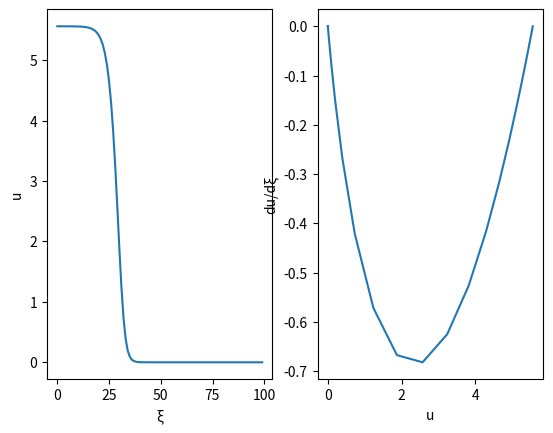

Recreate this plot in Python.
import numpy as np
import matplotlib.pyplot as plt

def IVP():
    x = np.arange(0,L,dL)
    return u0/(1+np.exp(x - x0))

if __name__ == '__main__':
    #given
    rho = 0.5
    q = 8
    u_star_1 = (q-1)/2 + np.sqrt((q-1)**2/4 + q*(1-1/rho))  #Largest steady-state
    u_star_2 = (q-1)/2 - np.sqrt((q-1)**2/4 + q*(1-1/rho))  #2nd Largest steady-state
    L = 100
    u0 = u_star_1
    x0 = 20

    #user defined
    dL = 1
    T = 200
    dt = 0.01
    steps = int(T/dt)
    L_fix = 50
    t_fix = int(50/dt)
    t1 = 0
    t2 = 0
    u1 = 0
    u2 = 0
    uThresh = 0.1

    #initialize
    u = np.zeros((L,steps))
    du_dEps = np.zeros((L,1))
    u[:,0] = IVP()
    #no boundary flux
    u[0,:] = np.copy(u[0,0])
    u[L-1,:] = np.copy(u[L-1,0])

    #print(IVP())
    for t in range(steps-1):
        for i in range(1,L-1):
            u[i,t+1] = u[i,t] + dt*(rho*u[i,t]*(1 - u[i,t]/q) - u[i,t]/(1 + u[i,t]) + (u[i+1,t] + u[i-1,t] - 2*u[i,t])/dL**2)
        if u[L_fix,t] > uThresh and t1 == 0:
            t1 = np.copy(t)
        if u[L_fix + 1,t] > uThresh and t2 == 0:
            t2 = np.copy(t)

    for i in range(1,L-1):
        du_dEps[i] = (u[i+1,t_fix] - u[i-1,t_fix])/ (2*dL)

    #Find c
    print(t1)
    print(t2)
    c = 1/(dt*(t2 - t1))
    print(c)
    
    J = [[0, 1],[-rho + 2*rho/q*u0 + 1/(1+u0)**2,-c]]
    print(J)

    plt.figure()
    plt.subplot(121)
    plt.plot(u[:,t_fix])
    plt.xlabel('\u03BE')
    plt.ylabel('u')
    plt.subplot(122)
    plt.plot(u[:,t_fix],du_dEps)
    plt.xlabel('u')
    plt.ylabel('du/d\u03BE')
    
    #plt.figure()
    #plt.plot(u[:,steps-1])
    
    #plt.figure()
    #plt.imshow(u, cmap='hot')
    #plt.colorbar(orientation='horizontal')
    plt.show()
    
    

    
